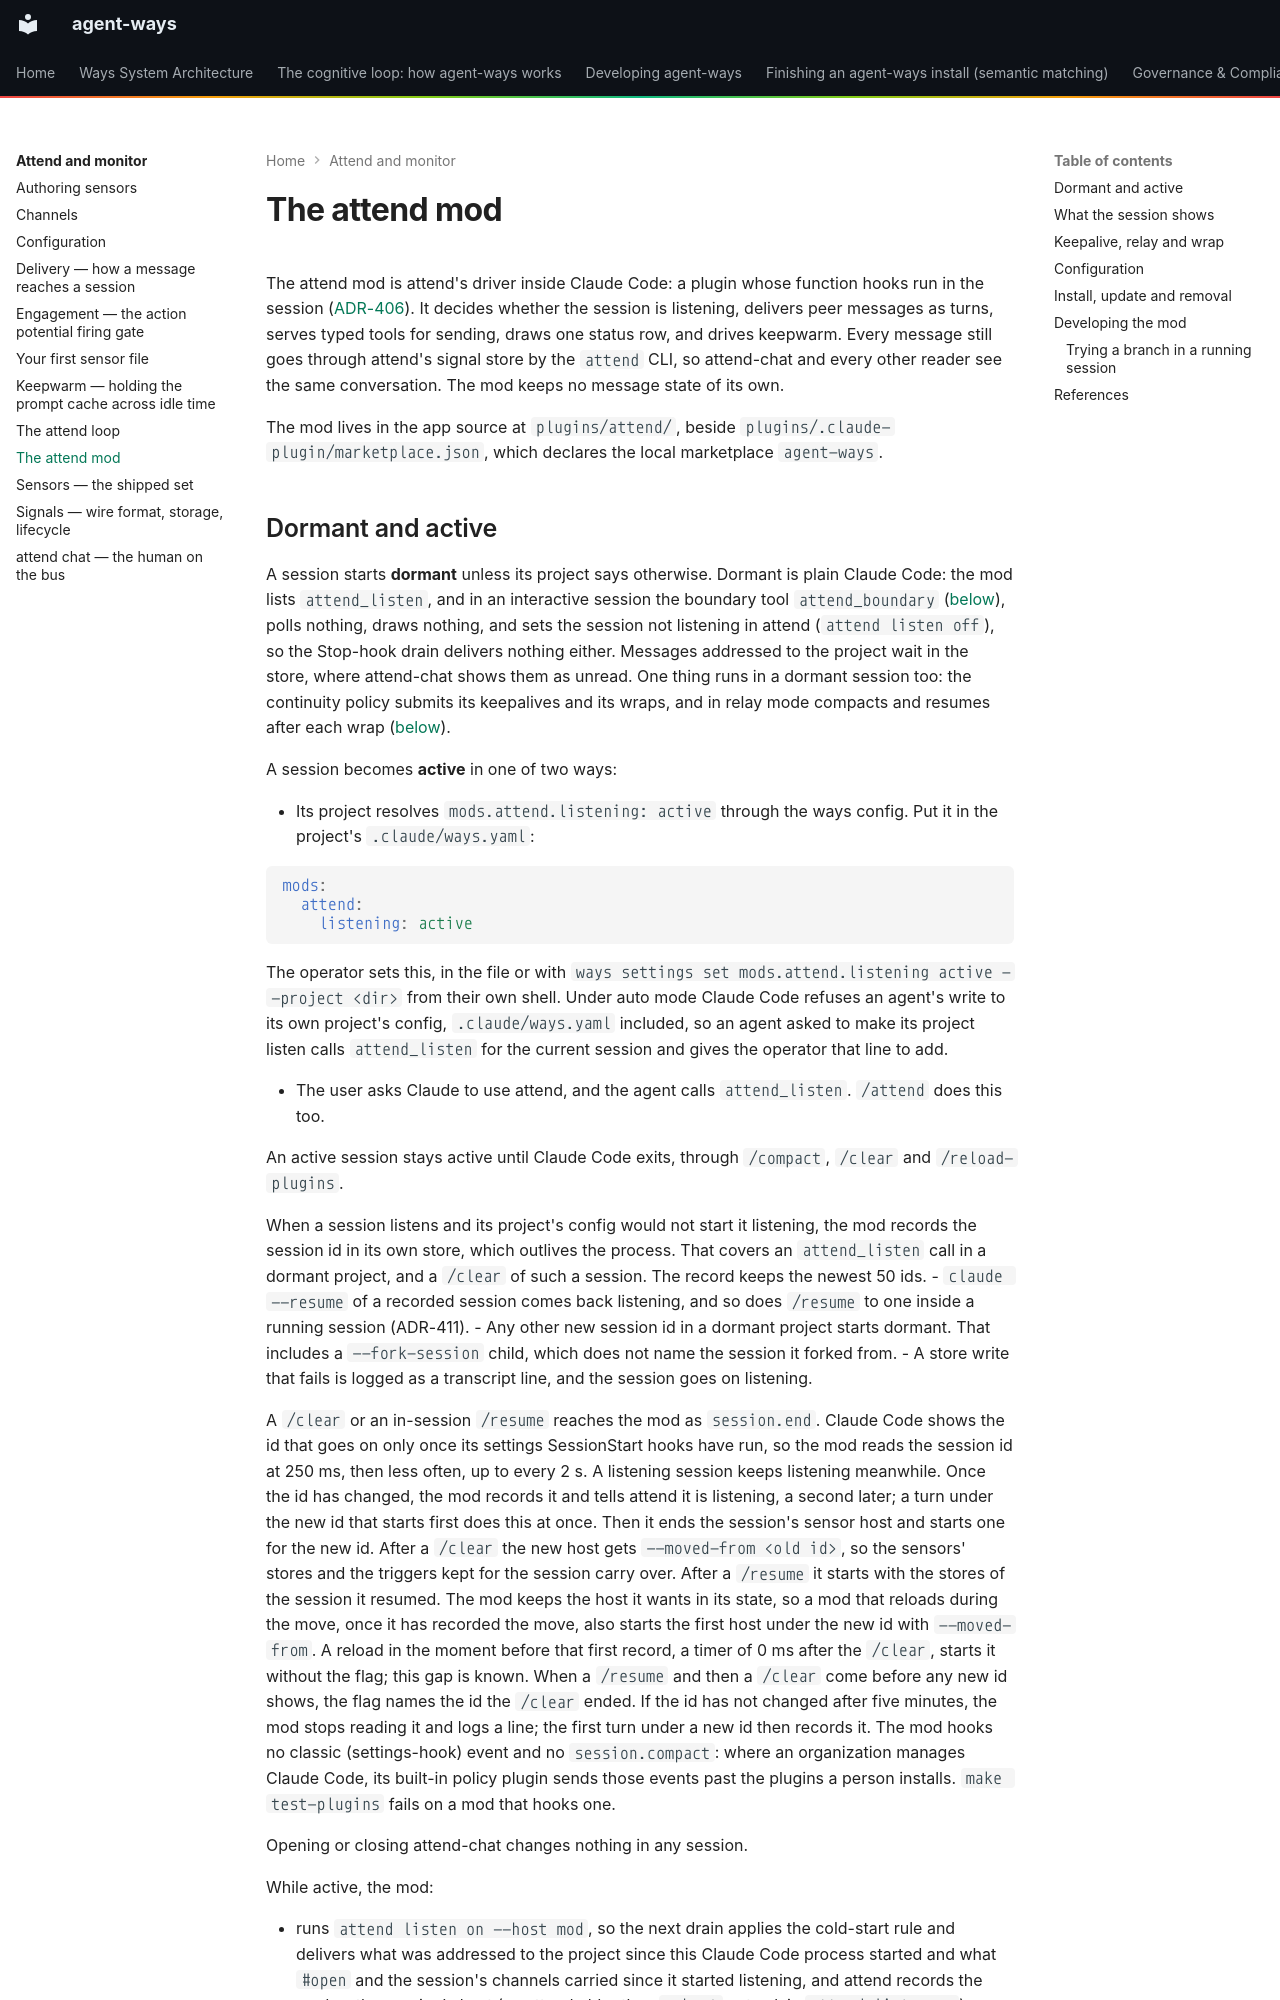

repository: aaronsb/agent-ways · page: attend-and-monitor/mod/index.html · generator: mkdocs

# The attend mod

The attend mod is attend's driver inside Claude Code: a plugin whose function hooks run in the session ([ADR-406](../architecture/attend/ADR-406-attend-reaches-agents-through-a-claude-code-mod-that-agent-ways-installs-dormant-by-default-one-status-row-transport-stays-the-signal-store.md)). It decides whether the session is listening, delivers peer messages as turns, serves typed tools for sending, draws one status row, and drives keepwarm. Every message still goes through attend's signal store by the `attend` CLI, so attend-chat and every other reader see the same conversation. The mod keeps no message state of its own.

The mod lives in the app source at `plugins/attend/`, beside `plugins/.claude-plugin/marketplace.json`, which declares the local marketplace `agent-ways`.
